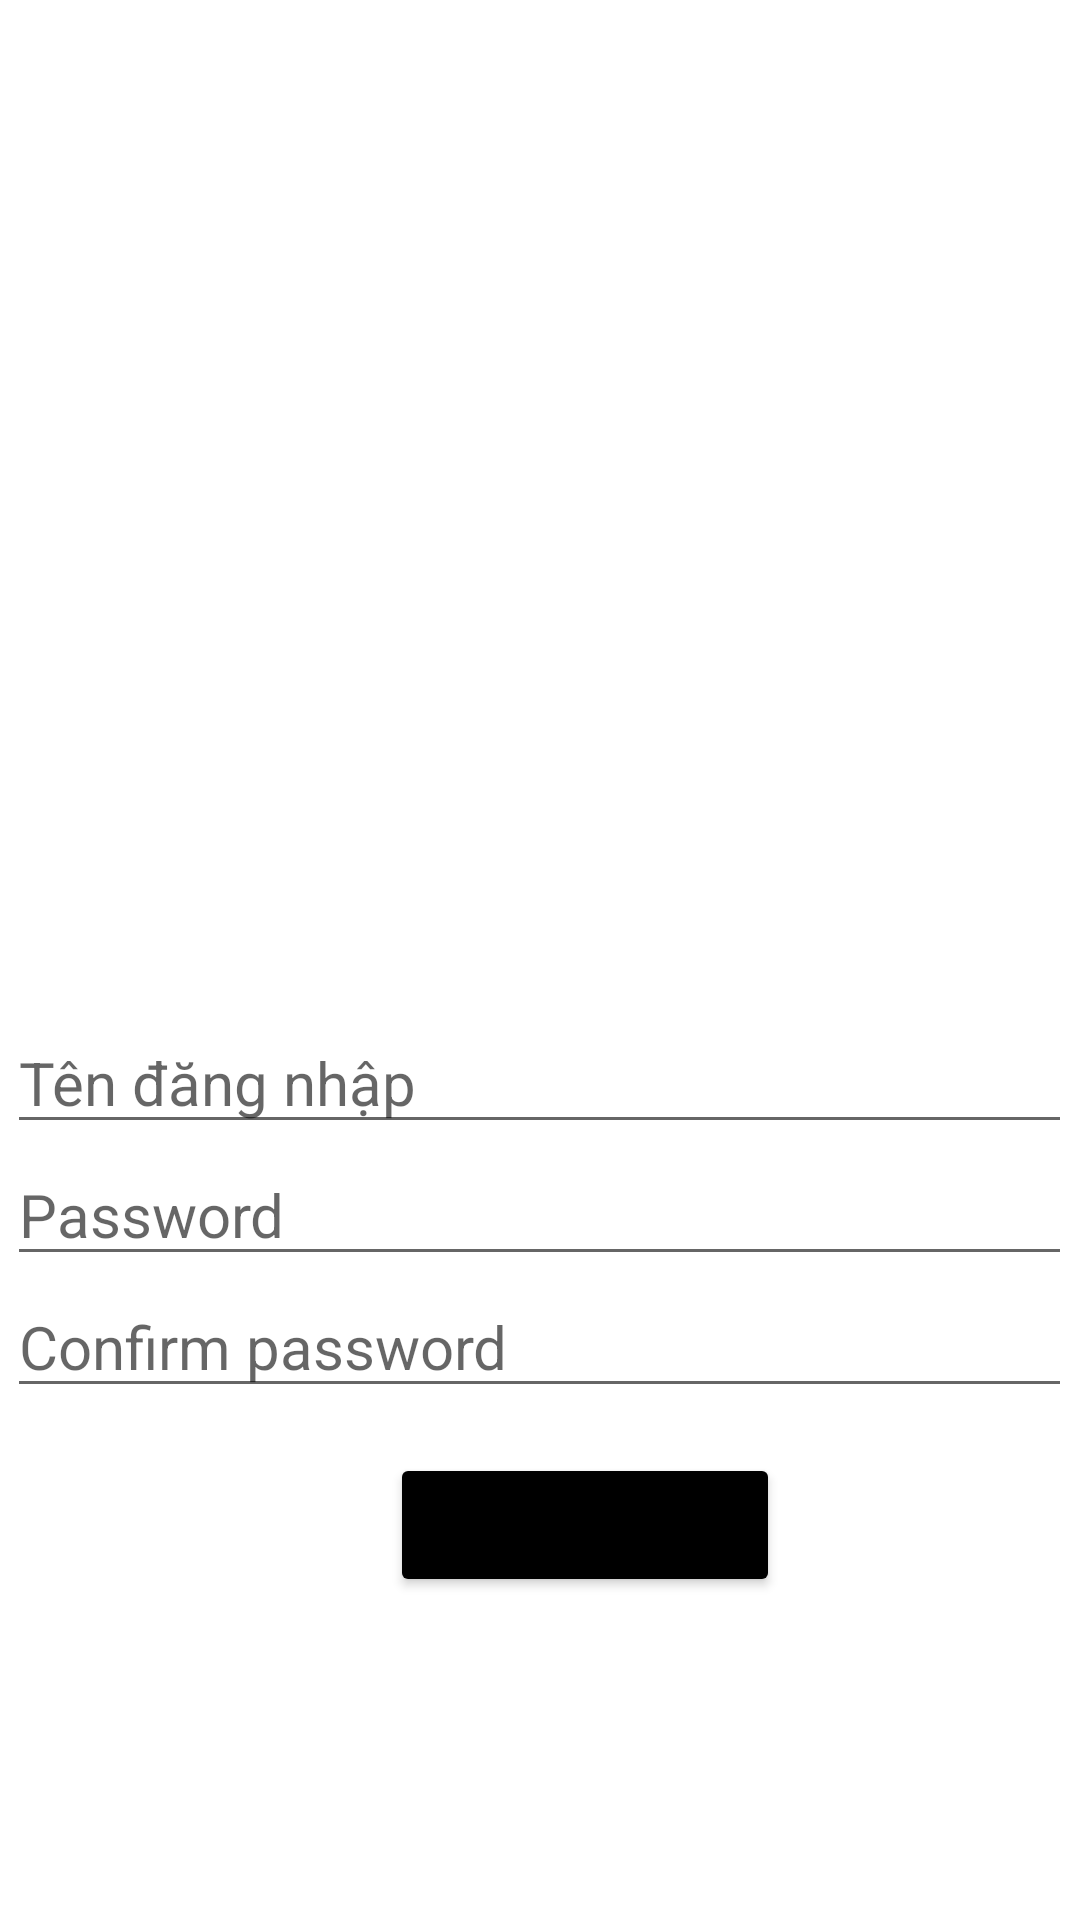

Reconstruct the res/layout file that produces this screen, plus the resources it refers to.
<!-- AndroidManifest.xml: application theme Theme.DemoFire -->
<!-- res/layout/activity_sigh_up.xml -->
<?xml version="1.0" encoding="utf-8"?>
    <RelativeLayout xmlns:android="http://schemas.android.com/apk/res/android"
        xmlns:app="http://schemas.android.com/apk/res-auto"
        xmlns:tools="http://schemas.android.com/tools"
        android:layout_width="match_parent"
        android:layout_height="match_parent"
        tools:context=".Activity_sigh_up"
        android:gravity="center_vertical"
        android:background="@drawable/items">

        <LinearLayout
            android:layout_width="match_parent"
            android:layout_height="wrap_content"
            android:gravity="center"
            android:orientation="vertical">

            <ImageView
                android:layout_width="220dp"
                android:layout_height="160dp"
                android:layout_marginBottom="50dp"
                android:layout_marginTop="20dp"
                android:background="@drawable/imagesignup"/>

            <EditText
                android:id="@+id/txt_signup_user"
                android:layout_width="wrap_content"
                android:layout_height="wrap_content"
                android:ems="15"
                android:hint="Tên đăng nhập"
                android:textSize="20dp" />

            <EditText
                android:id="@+id/txt_signup_pass"
                android:layout_width="wrap_content"
                android:layout_height="wrap_content"
                android:ems="15"
                android:hint="Password"
                android:inputType="textPassword"
                android:textSize="20dp" />

            <EditText
                android:id="@+id/txt_signup_confirmpass"
                android:layout_width="wrap_content"
                android:layout_height="wrap_content"
                android:ems="15"
                android:hint="Confirm password"
                android:inputType="textPassword"
                android:textSize="20dp" />


            <LinearLayout
                android:layout_width="wrap_content"
                android:layout_height="wrap_content"
                android:orientation="horizontal">

                <Button
                    android:id="@+id/btn_signup"
                    android:layout_width="130dp"
                    android:layout_height="wrap_content"
                    android:layout_marginLeft="30dp"
                    android:layout_marginTop="15dp"
                    android:backgroundTint="@color/black"
                    android:text="Đăng Ký"
                    android:textSize="15dp" />

            </LinearLayout>

        </LinearLayout>
    </RelativeLayout>
<!-- resources referenced by this layout -->
<resources>
  <style name="Theme.DemoFire" parent="Theme.MaterialComponents.DayNight.DarkActionBar">
          
          <item name="colorPrimary">@color/purple_500</item>
          <item name="colorPrimaryVariant">@color/purple_700</item>
          <item name="colorOnPrimary">@color/white</item>
          
          <item name="colorSecondary">@color/teal_200</item>
          <item name="colorSecondaryVariant">@color/teal_700</item>
          <item name="colorOnSecondary">@color/black</item>
          
          <item name="android:statusBarColor">?attr/colorPrimaryVariant</item>
          
      </style>
  <!-- not gathered from this repository: default colours our renderer supplied (Android Studio template values) -->
  <color name="purple_500">#FF6200EE</color>
  <color name="purple_700">#FF3700B3</color>
  <color name="teal_200">#FF03DAC5</color>
  <color name="teal_700">#FF018786</color>
  <color name="black">#FF000000</color>
  <color name="white">#FFFFFFFF</color>
</resources>
